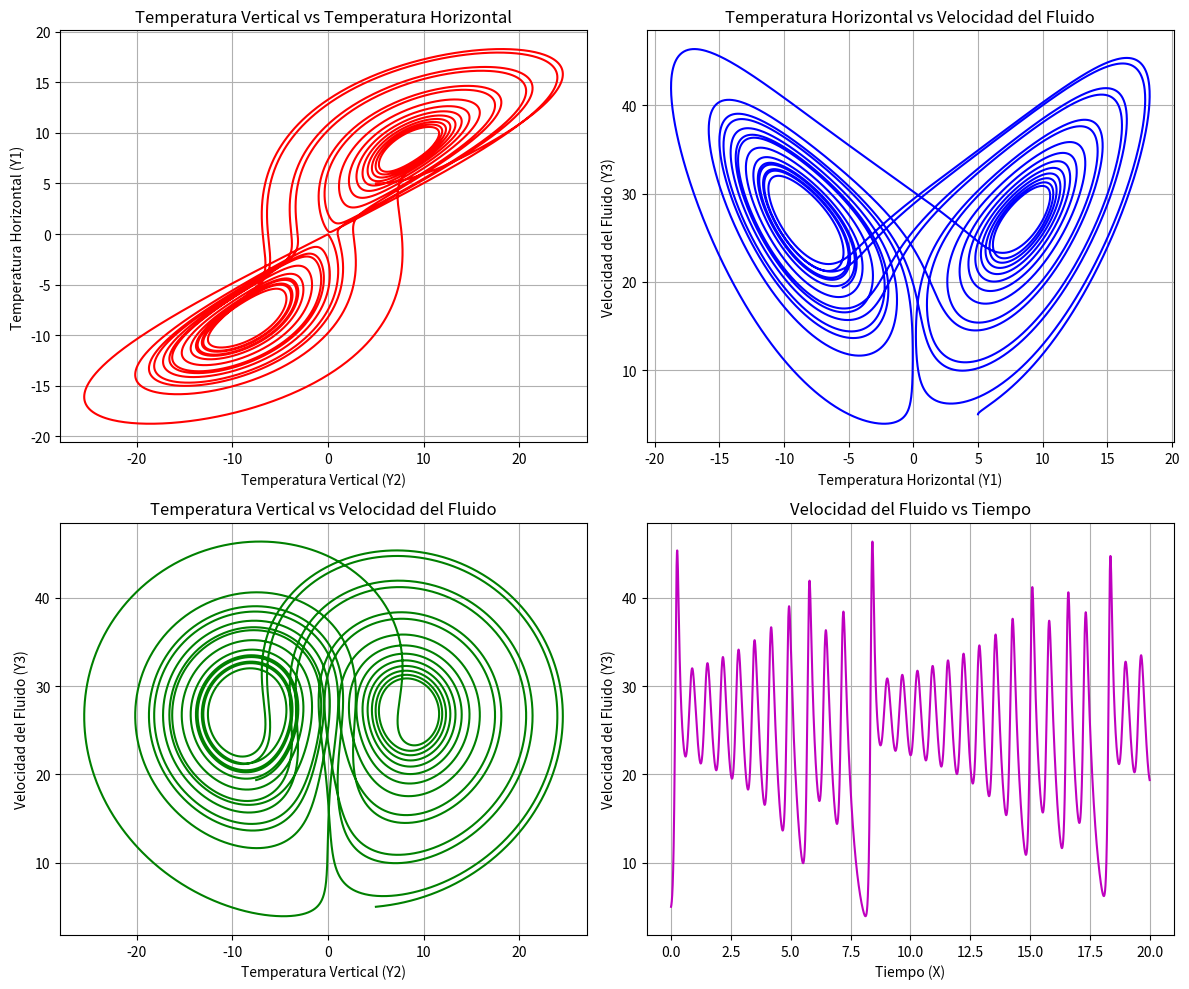

Python code for this plot:
import numpy as np
import matplotlib.pyplot as plt

# Inicialización de variables
xi = 0
xf = 20
h = 0.001
n = int((xf - xi) / h) # Convertir a entero para el rango

# Inicialización de arrays (Python usa índices base 0)
x = np.zeros(n + 1)
y1 = np.zeros(n + 1)
y2 = np.zeros(n + 1)
y3 = np.zeros(n + 1)

x[0] = xi
y1[0] = 5
y2[0] = 5
y3[0] = 5

# Definición de las funciones derivadas (Lorenz system-like)
def f1(x_val, y1_val, y2_val, y3_val):
    """Función 1 derivada: dy1/dx"""
    return 10 * (y2_val - y1_val)

def f2(x_val, y1_val, y2_val, y3_val):
    """Función 2 derivada: dy2/dx"""
    return y1_val * (28 - y3_val) - y2_val

def f3(x_val, y1_val, y2_val, y3_val):
    """Función 3 derivada: dy3/dx"""
    return y1_val * y2_val - (8/3) * y3_val

# Método RK4 (Runge-Kutta de cuarto orden)
for i in range(n):
    x[i+1] = x[i] + h

    # RK4 para y1
    k11 = f1(x[i], y1[i], y2[i], y3[i])
    k21 = f1(x[i] + 0.5 * h, y1[i] + 0.5 * k11 * h, y2[i], y3[i])
    k31 = f1(x[i] + 0.5 * h, y1[i] + 0.5 * k21 * h, y2[i], y3[i])
    k41 = f1(x[i] + h, y1[i] + k31 * h, y2[i], y3[i])
    y1[i+1] = y1[i] + h * (k11 + 2 * k21 + 2 * k31 + k41) / 6

    # RK4 para y2
    k12 = f2(x[i], y1[i], y2[i], y3[i])
    k22 = f2(x[i] + 0.5 * h, y1[i], y2[i] + 0.5 * k12 * h, y3[i])
    k32 = f2(x[i] + 0.5 * h, y1[i], y2[i] + 0.5 * k22 * h, y3[i])
    k42 = f2(x[i] + h, y1[i], y2[i] + k32 * h, y3[i])
    y2[i+1] = y2[i] + h * (k12 + 2 * k22 + 2 * k32 + k42) / 6

    # RK4 para y3
    k13 = f3(x[i], y1[i], y2[i], y3[i])
    k23 = f3(x[i] + 0.5 * h, y1[i], y2[i], y3[i] + 0.5 * k13 * h)
    k33 = f3(x[i] + 0.5 * h, y1[i], y2[i], y3[i] + 0.5 * k23 * h)
    k43 = f3(x[i] + h, y1[i], y2[i], y3[i] + k33 * h)
    y3[i+1] = y3[i] + h * (k13 + 2 * k23 + 2 * k33 + k43) / 6

plt.figure(figsize=(12, 10))  # Figura más cuadrada para 2x2

# 1. Temperatura horizontal vs Velocidad del fluido (Y1 vs Y3)
plt.subplot(2, 2, 2)
plt.plot(y1, y3, 'b')
plt.title('Temperatura Horizontal vs Velocidad del Fluido')
plt.xlabel('Temperatura Horizontal (Y1)')
plt.ylabel('Velocidad del Fluido (Y3)')
plt.grid(True)

# 2. Temperatura vertical vs Velocidad del fluido (Y2 vs Y3)
plt.subplot(2, 2, 3)
plt.plot(y2, y3, 'g')
plt.title('Temperatura Vertical vs Velocidad del Fluido')
plt.xlabel('Temperatura Vertical (Y2)')
plt.ylabel('Velocidad del Fluido (Y3)')
plt.grid(True)

# 3. Temperatura vertical vs Temperatura horizontal (Y2 vs Y1)
plt.subplot(2, 2, 1)
plt.plot(y2, y1, 'r')
plt.title('Temperatura Vertical vs Temperatura Horizontal')
plt.xlabel('Temperatura Vertical (Y2)')
plt.ylabel('Temperatura Horizontal (Y1)')
plt.grid(True)

# 4. Velocidad del fluido vs Tiempo (Y3 vs X)
plt.subplot(2, 2, 4)
plt.plot(x, y3, 'm')
plt.title('Velocidad del Fluido vs Tiempo')
plt.xlabel('Tiempo (X)')
plt.ylabel('Velocidad del Fluido (Y3)')
plt.grid(True)

plt.tight_layout()
plt.show()